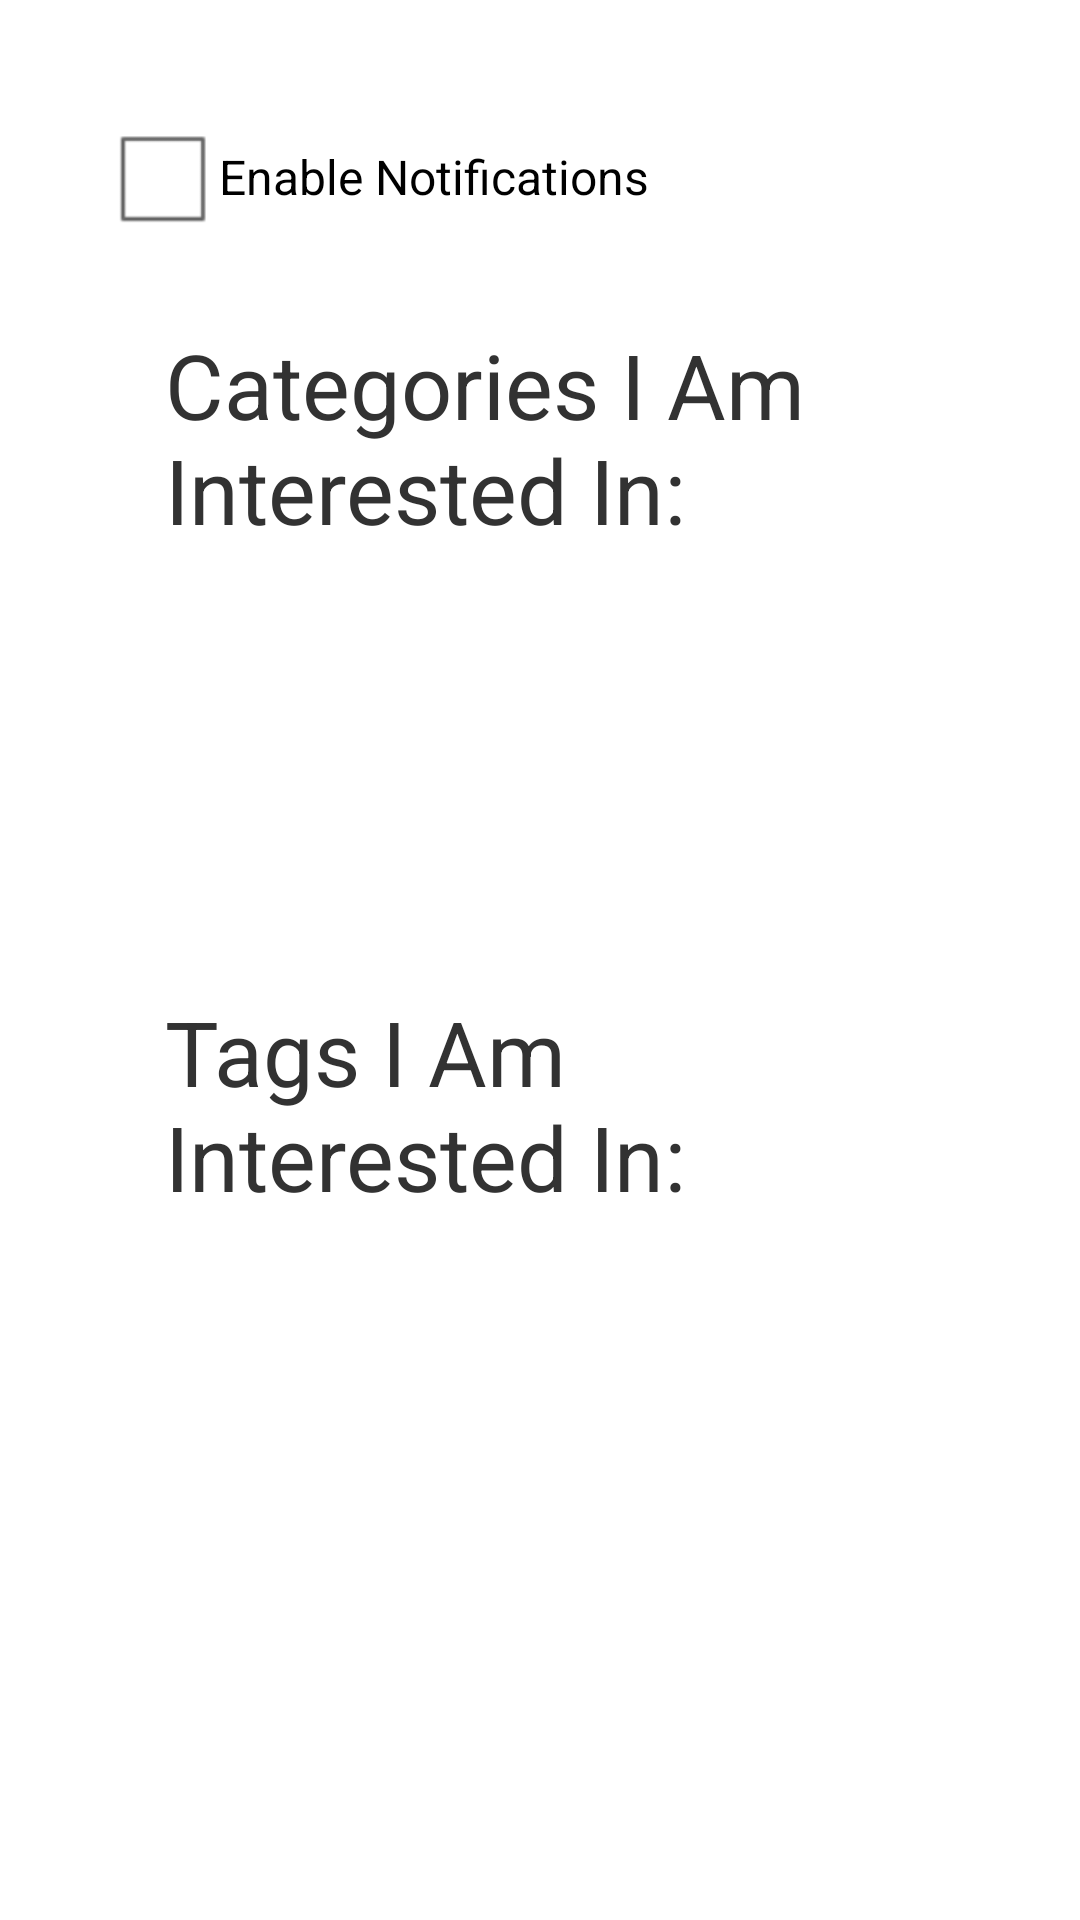

Layout XML and referenced resources for this Android screen:
<!-- AndroidManifest.xml: application theme AppTheme -->
<!-- res/layout/activity_settings_view.xml -->
<LinearLayout
    xmlns:android="http://schemas.android.com/apk/res/android"
	xmlns:tools="http://schemas.android.com/tools"
    android:id="@+id/settings_choices"
    android:layout_alignParentTop="true"
    android:orientation="vertical"
    android:layout_width="match_parent"
	android:layout_height="wrap_content"
	tools:context=".SettingsView" >
     
   <CheckBox
	   	android:id="@+id/checkbox_enable_notifications"
	   	android:layout_width="fill_parent"
	   	android:layout_height="wrap_content"
	   	android:layout_marginTop="35dp"
	   	android:layout_marginLeft="35dp"
	   	android:text="Enable Notifications"
	   	android:onClick="onEnableNotificationsClicked" />

   <TextView
       android:layout_width="match_parent"
       android:layout_height="wrap_content"
	   android:layout_marginTop="25dp"
	   android:layout_marginLeft="55dp"
	   android:layout_marginRight="55dp"
       android:layout_gravity="center_horizontal"
       android:textSize="30sp"
       android:text="Categories I Am Interested In:" />
   
	<ListView
	   	android:id="@+id/listViewCats"
	   	android:layout_width="match_parent"
	   	android:layout_height="wrap_content"
	   	android:layout_marginTop="10dp"
	   	android:layout_weight="1" />
	
	<TextView
        android:layout_width="match_parent"
        android:layout_height="wrap_content"
    	android:layout_marginTop="25dp"
    	android:layout_marginLeft="55dp"
    	android:layout_marginRight="55dp"
        android:layout_gravity="center_horizontal"
        android:textSize="30sp"
        android:text="Tags I Am Interested In:" />
    
	<ListView
    	android:id="@+id/listViewTags"
    	android:layout_width="match_parent"
    	android:layout_height="wrap_content"
    	android:layout_marginTop="10dp"
    	android:layout_weight="2" />

</LinearLayout>
<!-- resources referenced by this layout -->
<resources>
  <style name="AppTheme" parent="AppBaseTheme">
          
      </style>
  <style name="AppBaseTheme" parent="android:Theme.Light">
          
      </style>
</resources>
